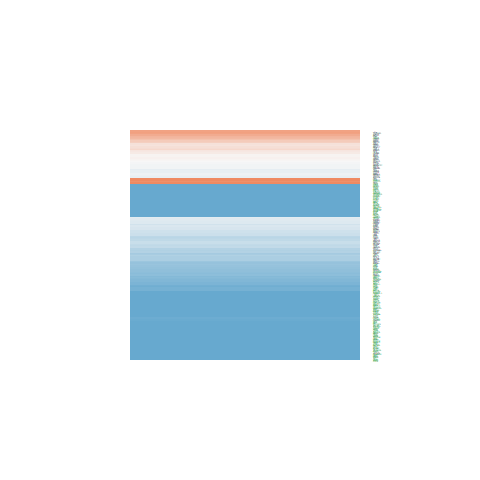

The file beside this chart, header and first rows:
ID, logFC, AveExpr, t, P.Value, adj.P.Val, B
1777, 0.6028, 21.87, 1.159, 0.2535, 0.4181, -6.328
7084, 0.6751, 19.96, 2.627, 0.01223, 0.04156, -3.769
4221, -1.343, 18.41, -4.65, 3.72045413094883e-05, 0.0003624, 1.739
6829, -1.116, 19.54, -4.645, 3.77504701903123e-05, 0.0003651, 1.725
1676, -0.09607, 19.66, -0.4197, 0.677, 0.8019, -6.91
10213, -0.3936, 21.44, -1.649, 0.1072, 0.2226, -5.664
4781, -1.364, 21.25, -2.955, 0.005265, 0.02079, -2.993
8099, -0.7718, 20.17, -2.526, 0.01569, 0.0505, -3.995
9246, 0.2159, 20.12, 0.7202, 0.4757, 0.6406, -6.738
3149, -1.84, 23.16, -7.322, 7.57416250164046e-09, 3.02177524805031e-07, 10.1
9907, 0.1219, 17.02, 0.4131, 0.6818, 0.8048, -6.913
5001, -1.349, 19.01, -5.682, 1.41180929268301e-06, 2.42114757804893e-05, 4.94
5000, -0.9925, 19.83, -2.333, 0.02488, 0.07273, -4.409
5885, -0.8536, 21.18, -3.501, 0.001172, 0.006197, -1.582
8467, -1.794, 20.69, -8.485, 2.0783705854581e-10, 1.73046942224011e-08, 13.66
9716, -1.55, 19.18, -7.458, 4.9394608988461e-09, 2.11582175033921e-07, 10.52
8888, -0.7011, 17.43, -3.454, 0.001342, 0.006883, -1.71
1736, -1.182, 21.31, -3.867, 0.0004052, 0.002598, -0.5683
4683, -0.09547, 19.02, -0.3938, 0.6959, 0.8138, -6.921
8882, -0.7819, 18.99, -2.997, 0.004719, 0.01897, -2.892
8815, 0.3637, 21.86, 0.6821, 0.4992, 0.6613, -6.764
10535, -1.554, 18.7, -5.173, 7.17258951071394e-06, 9.62769316332981e-05, 3.346
9219, -1.232, 20.44, -5.355, 4.0079280086976e-06, 5.84404731217454e-05, 3.916
51366, -0.6572, 17.9, -2.763, 0.008669, 0.03119, -3.454
11143, -1.559, 19.03, -6.907, 2.81153453309616e-08, 8.59502433641805e-07, 8.801
9131, 0.7585, 21.78, 1.924, 0.06161, 0.1464, -5.201
86, -0.6207, 21.7, -2.058, 0.0463, 0.1172, -4.955
7468, -3.435, 16.08, -11.31, 6.62763108931364e-14, 1.90378703040534e-11, 21.6
301, 2.642, 24.88, 3.696, 0.0006688, 0.003905, -1.048
7298, -1.586, 19.81, -5.072, 9.87897943726988e-06, 0.0001253, 3.033
3150, -0.3255, 20.25, -0.9425, 0.3517, 0.5226, -6.553
9636, -0.2846, 20.99, -0.551, 0.5848, 0.7308, -6.846
983, -0.877, 20.1, -3.742, 0.0005846, 0.003498, -0.9191
4869, -1.154, 23.65, -3.579, 0.000939, 0.005167, -1.371
3005, 0.06855, 23.68, 0.1735, 0.8631, 0.9227, -6.984
2067, -0.2295, 17.74, -0.6302, 0.5322, 0.6898, -6.799
4782, 0.04819, 17.93, 0.1764, 0.8609, 0.9219, -6.984
3146, -1.492, 24.62, -5.455, 2.91321787938642e-06, 4.58532512796574e-05, 4.229
142, -1.643, 22.31, -6.395, 1.4379787516396e-07, 3.47108736477709e-06, 7.19
5422, -1.471, 17.02, -6.167, 2.98275844450286e-07, 6.46639519383732e-06, 6.47
3329, 0.5534, 24.17, 1.775, 0.08361, 0.1855, -5.458
7150, -1.305, 21.21, -3.56, 0.0009915, 0.005394, -1.423
7153, -2.269, 19.87, -7.368, 6.55774877341485e-09, 2.71037889951571e-07, 10.24
5111, -1.145, 22.3, -4.097, 0.0002033, 0.001469, 0.09476
2547, -1.043, 22.95, -4.716, 3.02570882134832e-05, 0.0003121, 1.941
7520, -1.054, 23.07, -4.65, 3.72776725498973e-05, 0.0003624, 1.738
7374, -0.4771, 18.72, -1.704, 0.09621, 0.2056, -5.575
4830, -1.789, 24.13, -8.116, 6.40978096900437e-10, 4.04661446889342e-08, 12.54
6118, -0.5155, 21.94, -2.483, 0.0174, 0.05455, -4.089
3014, 0.7706, 21.48, 1.604, 0.1166, 0.2363, -5.732
4255, 0.1814, 18.84, 0.6828, 0.4988, 0.6613, -6.764
3159, -1.27, 22.4, -2.09, 0.0432, 0.1116, -4.895
3978, -2.048, 18.31, -8.76, 9.08776197548355e-11, 8.84901568629712e-09, 14.47
7515, -1.342, 20.17, -5.427, 3.19478764558737e-06, 4.90750134328862e-05, 4.138
5432, -0.5027, 20.62, -2.281, 0.02804, 0.0793, -4.515
5434, -0.9733, 21.67, -3.485, 0.001229, 0.006428, -1.626
2071, -1.031, 15.48, -2.444, 0.01913, 0.05885, -4.174
1890, -0.3716, 21.42, -0.735, 0.4667, 0.632, -6.727
4437, -0.6432, 19.21, -2.892, 0.006215, 0.02376, -3.147
5763, -1.307, 22.68, -3.344, 0.001829, 0.008881, -2.003
... 245 more rows
